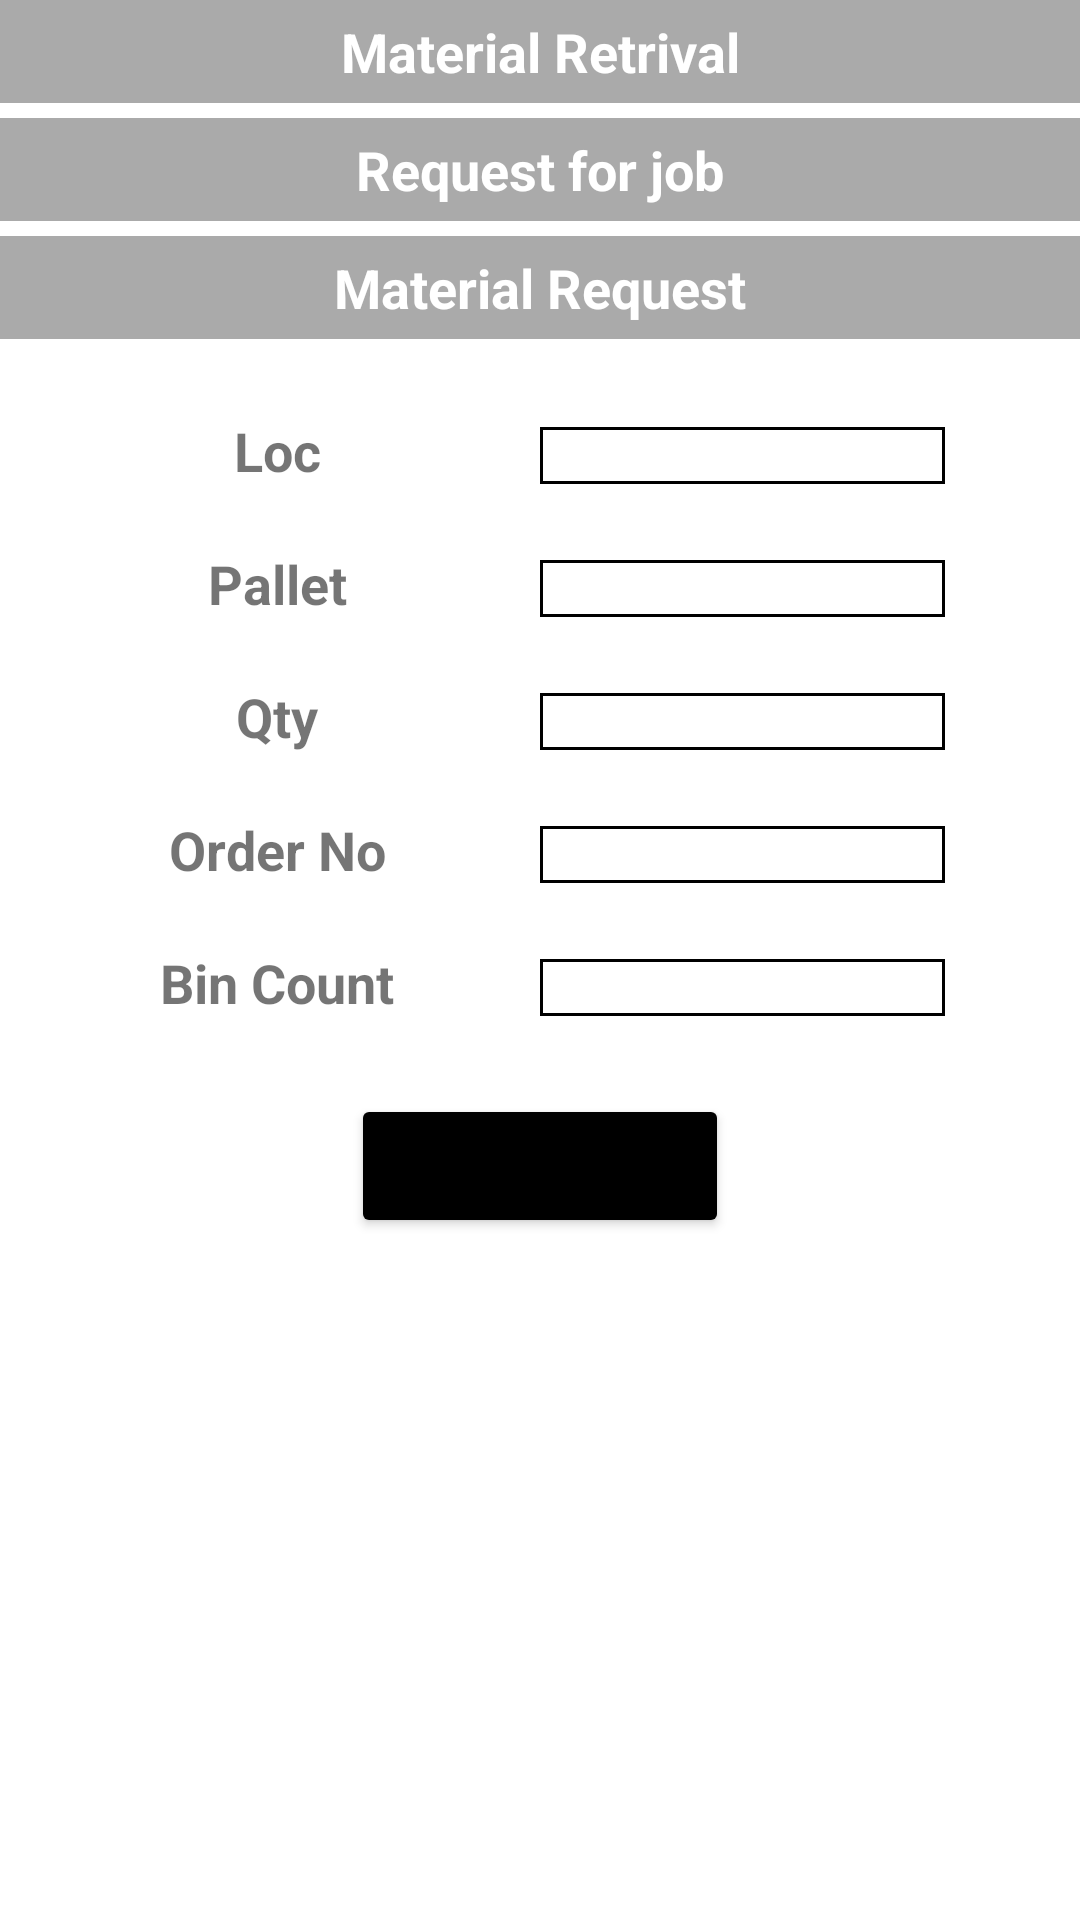

Here is an Android app screen rendered from its layout file. Give the layout XML and the strings, colors and styles it references.
<!-- AndroidManifest.xml: application theme Theme.WMS_extended -->
<!-- res/layout/activity_retrive_material_pick_material2.xml -->
<?xml version="1.0" encoding="utf-8"?>
<LinearLayout xmlns:android="http://schemas.android.com/apk/res/android"
    xmlns:tools="http://schemas.android.com/tools"
    android:layout_width="match_parent"
    android:layout_height="match_parent"
    android:orientation="vertical"
    tools:context=".RetriveMaterial_PickMaterial_2">

    <TextView
        android:layout_width="match_parent"
        android:layout_height="wrap_content"
        android:layout_marginBottom="5dp"
        android:background="@android:color/darker_gray"
        android:gravity="center"
        android:padding="5dp"
        android:text="Material Retrival"
        android:textColor="@android:color/white"
        android:textSize="18dp"
        android:textStyle="bold" />

    <TextView
        android:layout_width="match_parent"
        android:layout_height="wrap_content"
        android:layout_marginBottom="5dp"
        android:background="@android:color/darker_gray"
        android:gravity="center"
        android:padding="5dp"
        android:text="Request for job"
        android:textColor="@android:color/white"
        android:textSize="18dp"
        android:textStyle="bold" />

    <TextView
        android:layout_width="match_parent"
        android:layout_height="wrap_content"
        android:layout_marginBottom="10dp"
        android:background="@android:color/darker_gray"
        android:gravity="center"
        android:padding="5dp"
        android:text="Material Request"
        android:textColor="@android:color/white"
        android:textSize="18dp"
        android:textStyle="bold" />


    <LinearLayout
        android:layout_width="match_parent"
        android:layout_height="wrap_content"
        android:layout_marginTop="10dp"
        android:orientation="horizontal"
        android:padding="5dp"
        android:weightSum="2">

        <TextView
            android:layout_width="match_parent"
            android:layout_height="wrap_content"
            android:layout_weight="1"
            android:gravity="center"
            android:text="Loc"
            android:textSize="18dp"
            android:textStyle="bold" />

        <TextView
            android:id="@+id/Retrive_Material_Location"
            android:layout_width="match_parent"
            android:layout_height="wrap_content"
            android:layout_marginEnd="40dp"
            android:layout_weight="1"
            android:background="@drawable/material_request_textfield_box"
            android:gravity="center"
            android:src="@drawable/barcode" />

    </LinearLayout>

    <LinearLayout
        android:layout_width="match_parent"
        android:layout_height="wrap_content"
        android:layout_marginTop="10dp"
        android:orientation="horizontal"
        android:padding="5dp"
        android:weightSum="2">

        <TextView
            android:layout_width="match_parent"
            android:layout_height="wrap_content"
            android:layout_weight="1"
            android:gravity="center"
            android:text="Pallet"
            android:textSize="18dp"
            android:textStyle="bold" />

        <TextView
            android:id="@+id/Retrive_Material_Pallet"
            android:layout_width="match_parent"
            android:layout_height="wrap_content"
            android:layout_marginEnd="40dp"
            android:layout_weight="1"
            android:background="@drawable/material_request_textfield_box"
            android:gravity="center"
            android:src="@drawable/barcode" />

    </LinearLayout>

    <LinearLayout
        android:layout_width="match_parent"
        android:layout_height="wrap_content"
        android:layout_marginTop="10dp"
        android:orientation="horizontal"
        android:padding="5dp"
        android:weightSum="2">

        <TextView
            android:layout_width="match_parent"
            android:layout_height="wrap_content"
            android:layout_weight="1"
            android:gravity="center"
            android:text="Qty"
            android:textSize="18dp"
            android:textStyle="bold" />

        <TextView
            android:id="@+id/Retrive_Material_Qty"
            android:layout_width="match_parent"
            android:layout_height="wrap_content"
            android:layout_marginEnd="40dp"
            android:layout_weight="1"
            android:background="@drawable/material_request_textfield_box"
            android:gravity="center"
            android:src="@drawable/barcode" />

    </LinearLayout>

    <LinearLayout
        android:layout_width="match_parent"
        android:layout_height="wrap_content"
        android:layout_marginTop="10dp"
        android:orientation="horizontal"
        android:padding="5dp"
        android:weightSum="2">

        <TextView
            android:layout_width="match_parent"
            android:layout_height="wrap_content"
            android:layout_weight="1"
            android:gravity="center"
            android:text="Order No"
            android:textSize="18dp"
            android:textStyle="bold" />

        <TextView
            android:id="@+id/Retrive_Material_OrderNo"
            android:layout_width="match_parent"
            android:layout_height="wrap_content"
            android:layout_marginEnd="40dp"
            android:layout_weight="1"
            android:background="@drawable/material_request_textfield_box"
            android:gravity="center"
            android:src="@drawable/barcode" />

    </LinearLayout>

    <LinearLayout
        android:layout_width="match_parent"
        android:layout_height="wrap_content"
        android:layout_marginTop="10dp"
        android:orientation="horizontal"
        android:padding="5dp"
        android:weightSum="2">

        <TextView
            android:layout_width="match_parent"
            android:layout_height="wrap_content"
            android:layout_weight="1"
            android:gravity="center"
            android:text="Bin Count"
            android:textSize="18dp"
            android:textStyle="bold" />

        <TextView
            android:id="@+id/Retrive_Material_BinCount"
            android:layout_width="match_parent"
            android:layout_height="wrap_content"
            android:layout_marginEnd="40dp"
            android:layout_weight="1"
            android:background="@drawable/material_request_textfield_box"
            android:gravity="center"
            android:src="@drawable/barcode" />

    </LinearLayout>

    <Button
        android:id="@+id/Retrive_Material_PickMaterialBtn"
        android:layout_width="wrap_content"
        android:layout_height="wrap_content"
        android:layout_gravity="center"
        android:layout_margin="20dp"
        android:backgroundTint="@color/black"
        android:text="Pick Material" />

</LinearLayout>
<!-- resources referenced by this layout -->
<resources>
  <color name="black">#FF000000</color>
  <!-- drawable material_request_textfield_box (drawable) -->
  <?xml version="1.0" encoding="utf-8"?>
  <shape xmlns:android="http://schemas.android.com/apk/res/android" android:shape="rectangle">
      <corners android:radius="0dp"/>
      <padding android:left="0dp" android:right="0dp" android:top="0dp" android:bottom="0dp"/>
      <stroke android:width="1dp" android:color="@color/colorPrimary"/>
      <solid android:color="@android:color/transparent"/>
  </shape>
  <style name="Theme.WMS_extended" parent="Theme.MaterialComponents.DayNight.NoActionBar">
          
          <item name="colorPrimary">@color/purple_500</item>
          <item name="colorPrimaryVariant">@color/purple_700</item>
          <item name="colorOnPrimary">@color/white</item>
          
          <item name="colorSecondary">@color/teal_200</item>
          <item name="colorSecondaryVariant">@color/teal_700</item>
          <item name="colorOnSecondary">@color/black</item>
          
          <item name="android:statusBarColor" tools:targetApi="l">?attr/colorPrimaryVariant</item>
          
      </style>
  <color name="colorPrimary">#FF000000</color>
  <color name="purple_500">#FF6200EE</color>
  <color name="purple_700">#FF3700B3</color>
  <color name="white">#FFFFFFFF</color>
  <color name="teal_200">#FF03DAC5</color>
  <color name="teal_700">#FF018786</color>
</resources>
